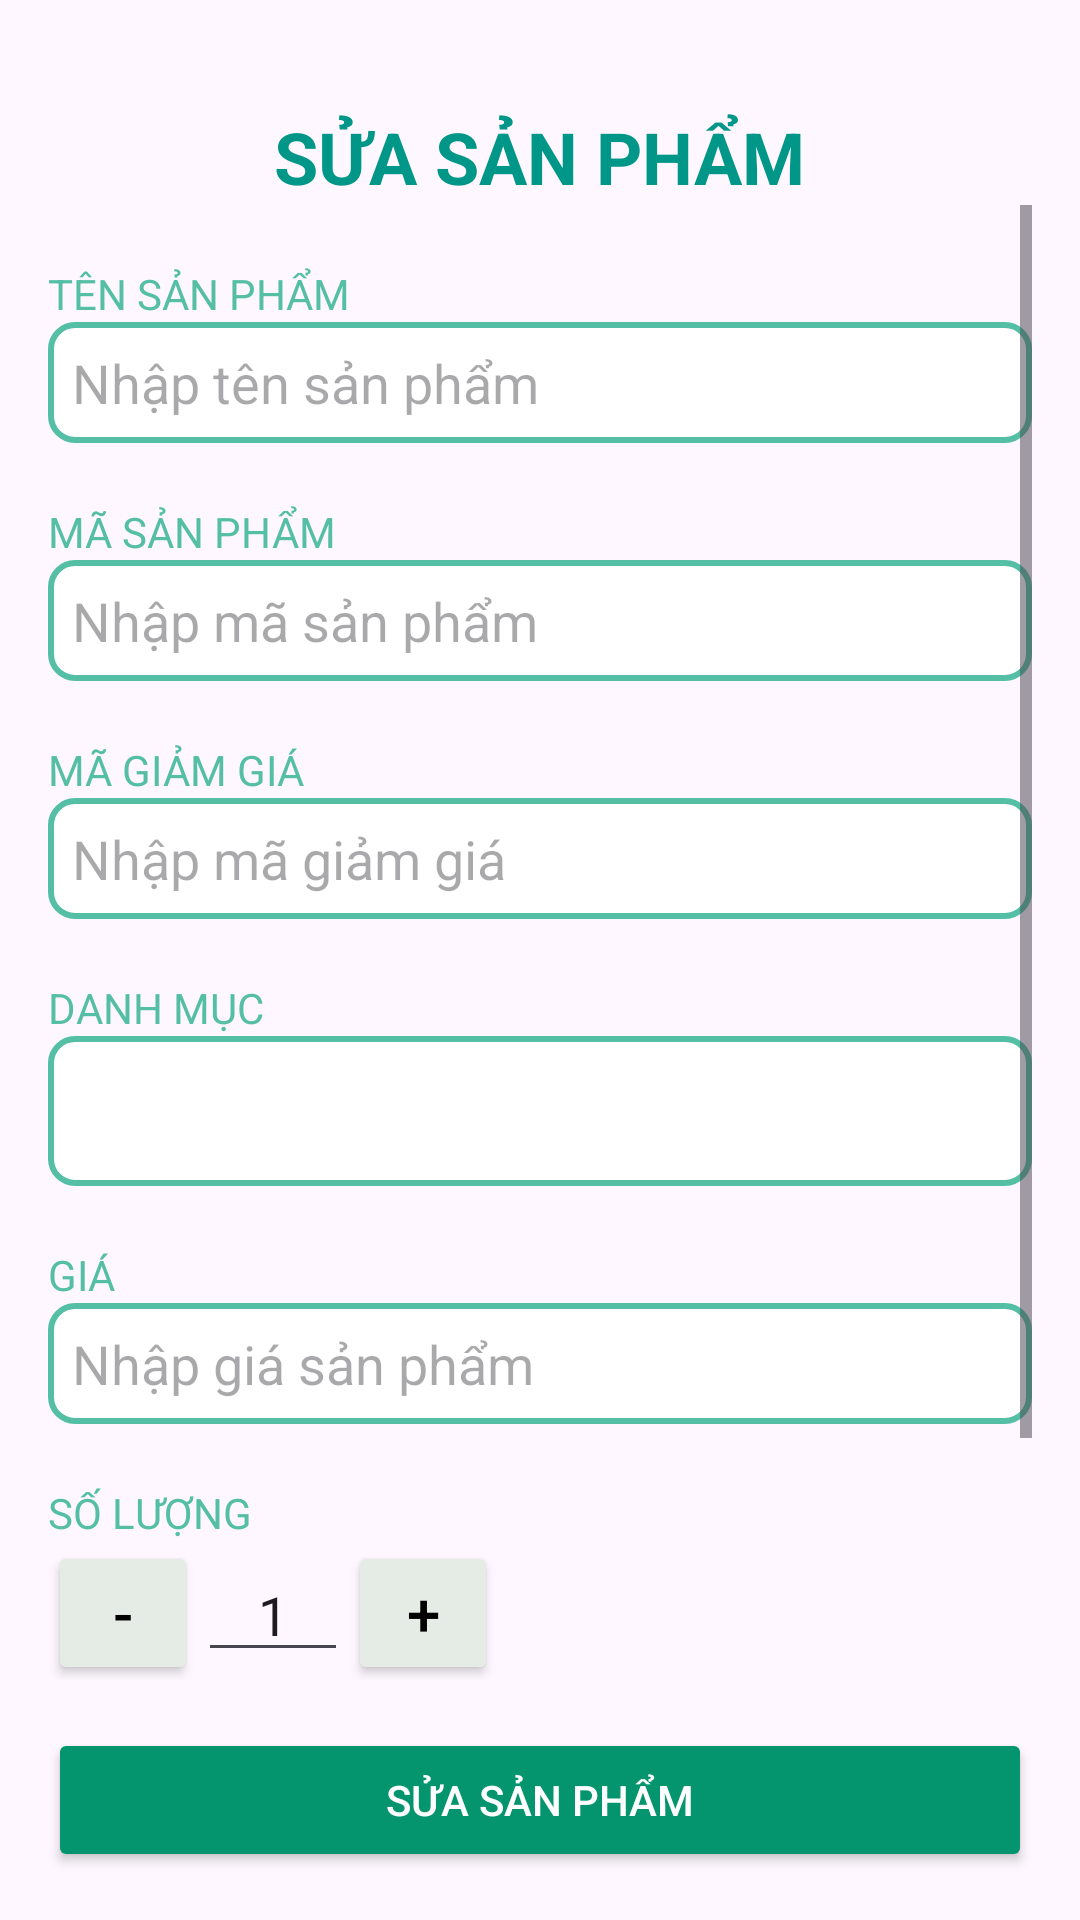

The Android layout XML behind this screen, and the referenced resources:
<!-- AndroidManifest.xml: application theme Theme.Nhom3_Project -->
<!-- res/layout/activity_edit_product.xml -->
<?xml version="1.0" encoding="utf-8"?>
<LinearLayout xmlns:android="http://schemas.android.com/apk/res/android"
    android:layout_width="match_parent"
    android:layout_height="match_parent"
    android:orientation="vertical"
    android:padding="16dp">

    <TextView
        android:layout_width="wrap_content"
        android:layout_height="wrap_content"
        android:layout_gravity="center"
        android:layout_marginTop="20dp"
        android:text="SỬA SẢN PHẨM"
        android:textColor="@color/lavender"
        android:textSize="24sp"
        android:textStyle="bold" />

    <ScrollView
        android:layout_width="match_parent"
        android:layout_height="0dp"
        android:layout_weight="1"
        android:fillViewport="true">

        <LinearLayout
            android:layout_width="match_parent"
            android:layout_height="wrap_content"
            android:orientation="vertical">

            
            <TextView
                android:layout_width="match_parent"
                android:layout_height="wrap_content"
                android:layout_marginTop="20dp"
                android:text="TÊN SẢN PHẨM"
                android:textColor="#55BFA6"
                android:textSize="14sp" />

            <EditText
                android:id="@+id/tenSanPham"
                android:layout_width="match_parent"
                android:layout_height="wrap_content"
                android:background="@drawable/border"
                android:hint="Nhập tên sản phẩm"
                android:inputType="text"
                android:padding="8dp" />

            
            <TextView
                android:layout_width="match_parent"
                android:layout_height="wrap_content"
                android:layout_marginTop="20dp"
                android:text="MÃ SẢN PHẨM"
                android:textColor="#55BFA6"
                android:textSize="14sp" />

            <EditText
                android:id="@+id/maSanPham"
                android:layout_width="match_parent"
                android:layout_height="wrap_content"
                android:background="@drawable/border"
                android:hint="Nhập mã sản phẩm"
                android:inputType="text"
                android:padding="8dp" />

            
            <TextView
                android:layout_width="match_parent"
                android:layout_height="wrap_content"
                android:layout_marginTop="20dp"
                android:text="MÃ GIẢM GIÁ"
                android:textColor="#55BFA6"
                android:textSize="14sp" />

            <EditText
                android:id="@+id/maGiamGia"
                android:layout_width="match_parent"
                android:layout_height="wrap_content"
                android:background="@drawable/border"
                android:hint="Nhập mã giảm giá"
                android:inputType="text"
                android:padding="8dp" />

            
            <TextView
                android:layout_width="match_parent"
                android:layout_height="wrap_content"
                android:layout_marginTop="20dp"
                android:text="DANH MỤC"
                android:textColor="#55BFA6"
                android:textSize="14sp" />

            <Spinner
                android:id="@+id/categorySpinner"
                android:layout_width="match_parent"
                android:layout_height="50dp"
                android:background="@drawable/border" />

            
            <TextView
                android:layout_width="match_parent"
                android:layout_height="wrap_content"
                android:layout_marginTop="20dp"
                android:text="GIÁ"
                android:textColor="#55BFA6"
                android:textSize="14sp" />

            <EditText
                android:id="@+id/gia"
                android:layout_width="match_parent"
                android:layout_height="wrap_content"
                android:background="@drawable/border"
                android:hint="Nhập giá sản phẩm"
                android:inputType="number"
                android:padding="8dp" />

            
            <TextView
                android:layout_width="match_parent"
                android:layout_height="wrap_content"
                android:layout_marginTop="20dp"
                android:text="SỐ LƯỢNG"
                android:textColor="#55BFA6"
                android:textSize="14sp" />

            <LinearLayout
                android:layout_width="150dp"
                android:layout_height="wrap_content"
                android:orientation="horizontal">

                <Button
                    android:id="@+id/decreaseButton"
                    android:layout_width="50dp"
                    android:layout_height="wrap_content"
                    android:backgroundTint="#E5EBE5"
                    android:text="-"
                    android:textColor="@color/black"
                    android:textSize="20sp" />

                <EditText
                    android:id="@+id/quantityEditText"
                    android:layout_width="50dp"
                    android:layout_height="wrap_content"
                    android:gravity="center"
                    android:inputType="number"
                    android:text="1" />

                <Button
                    android:id="@+id/increaseButton"
                    android:layout_width="50dp"
                    android:layout_height="wrap_content"
                    android:backgroundTint="#E5EBE5"
                    android:text="+"
                    android:textColor="@color/black"
                    android:textSize="20sp" />
            </LinearLayout>

            
            <TextView
                android:layout_width="wrap_content"
                android:layout_height="wrap_content"
                android:layout_marginTop="20dp"
                android:text="ẢNH SẢN PHẨM"
                android:textColor="#55BFA6" />

            <Button
                android:id="@+id/uploadImageButton"
                android:layout_width="wrap_content"
                android:layout_height="wrap_content"
                android:layout_marginBottom="8dp"
                android:backgroundTint="#55BFA6"
                android:text="TẢI ẢNH LÊN" />

            
            <ImageView
                android:id="@+id/previewImage"
                android:layout_width="match_parent"
                android:layout_height="200dp"
                android:layout_gravity="center"
                android:scaleType="centerCrop"
                android:visibility="gone" />

        </LinearLayout>
    </ScrollView>

    <Button
        android:id="@+id/editProductButton"
        android:layout_width="match_parent"
        android:layout_height="wrap_content"
        android:layout_marginTop="16dp"
        android:backgroundTint="#04956F"
        android:text="SỬA SẢN PHẨM"
        android:textColor="#FFFFFF" />
</LinearLayout>
<!-- resources referenced by this layout -->
<resources>
  <color name="black">#FF000000</color>
  <color name="lavender">#009688</color>
  <!-- drawable border (drawable) -->
  <shape xmlns:android="http://schemas.android.com/apk/res/android">
      <solid android:color="#FFFFFF" /> 
      <corners android:radius="8dp" /> 
      <stroke
          android:width="2dp"
          android:color="#55BFA6" />
  </shape>
  <style name="Theme.Nhom3_Project" parent="Base.Theme.Nhom3_Project" />
  <style name="Base.Theme.Nhom3_Project" parent="Theme.Material3.DayNight.NoActionBar">
          
          
      </style>
</resources>
